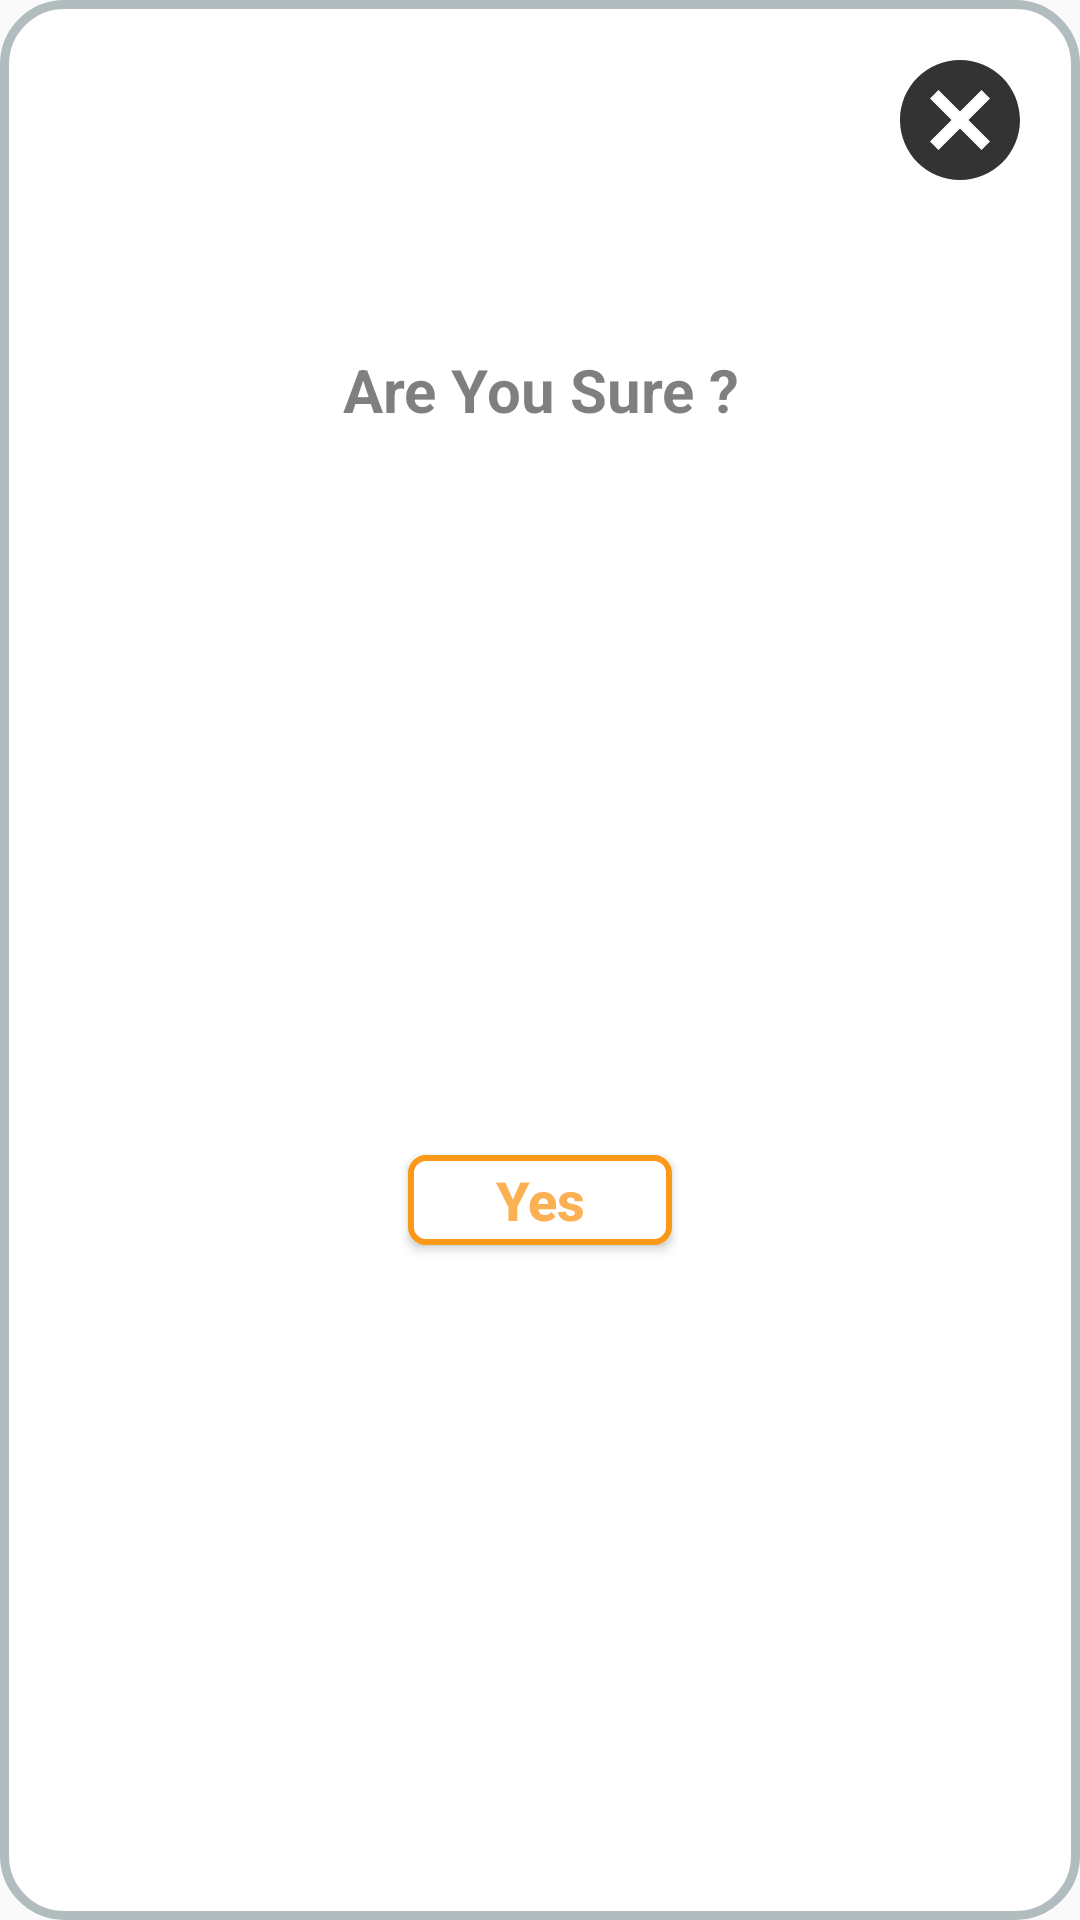

Layout XML and referenced resources for this Android screen:
<!-- AndroidManifest.xml: application theme AppTheme -->
<!-- res/layout/submit_confirm.xml -->
<?xml version="1.0" encoding="utf-8"?>
<androidx.constraintlayout.widget.ConstraintLayout xmlns:android="http://schemas.android.com/apk/res/android"
    xmlns:app="http://schemas.android.com/apk/res-auto"
    android:orientation="vertical"
    android:layout_gravity="center_horizontal"
    android:layout_width="wrap_content"
    android:layout_height="wrap_content"
    android:background="@drawable/dialog_background">

    <ImageView
        android:id="@+id/cancel_dialog_imageView"
        android:layout_width="40dp"
        android:layout_height="40dp"
        android:background="@drawable/cancel_dialog"
        android:layout_marginTop="20dp"
        android:layout_marginRight="20dp"
        android:layout_marginStart="20dp"
        android:layout_marginEnd="20dp"
        android:layout_marginLeft="20dp"
        app:layout_constraintEnd_toEndOf="parent"
        app:layout_constraintRight_toRightOf="parent"
        app:layout_constraintTop_toTopOf="parent"
        android:contentDescription="@string/cancel_dialog_imageview" />

    <TextView
        android:id="@+id/are_you_sure"
        android:layout_width="250dp"
        android:layout_height="60dp"
        android:text="@string/confirm_submit"
        android:foregroundGravity="center"
        android:textAlignment="center"
        android:textSize="20sp"
        android:textStyle="bold"
        android:textColor="@color/colorGrey"
        android:gravity="center"
        android:padding="10dp"
        android:layout_marginTop="40dp"
        android:layout_marginRight="20dp"
        android:layout_marginStart="20dp"
        android:layout_marginEnd="20dp"
        android:layout_marginLeft="20dp"
        app:layout_constraintStart_toStartOf="parent"
        app:layout_constraintLeft_toLeftOf="parent"
        app:layout_constraintEnd_toEndOf="parent"
        app:layout_constraintRight_toRightOf="parent"
        app:layout_constraintTop_toBottomOf="@+id/cancel_dialog_imageView" />

    <Button
        android:id="@+id/confirm_submit"
        android:layout_width="wrap_content"
        android:layout_height="30dp"
        android:textSize="18sp"
        android:textStyle="bold"
        android:background="@drawable/rounded_edge_yes_button"
        android:textColor="@color/colorYesButton"
        android:textAllCaps="false"
        android:text="@string/yes"
        android:layout_marginTop="60dp"
        android:layout_marginRight="20dp"
        android:layout_marginStart="20dp"
        android:layout_marginEnd="20dp"
        android:layout_marginLeft="20dp"
        android:layout_marginBottom="60dp"
        android:gravity="center"
        app:layout_constraintBottom_toBottomOf="parent"
        app:layout_constraintLeft_toLeftOf="parent"
        app:layout_constraintStart_toStartOf="parent"
        app:layout_constraintEnd_toEndOf="parent"
        app:layout_constraintRight_toRightOf="parent"
        app:layout_constraintTop_toBottomOf="@+id/are_you_sure"/>

</androidx.constraintlayout.widget.ConstraintLayout>
<!-- resources referenced by this layout -->
<resources>
  <color name="colorGrey">#80000000</color>
  <color name="colorYesButton">#fbb153</color>
  <!-- drawable cancel_dialog (drawable-anydpi) -->
  <vector xmlns:android="http://schemas.android.com/apk/res/android"
      android:width="24dp"
      android:height="24dp"
      android:viewportWidth="20"
      android:viewportHeight="20"
      android:tint="#000000"
      android:alpha="0.8">
    <group android:translateX="-2"
        android:translateY="-2">
        <path
            android:fillColor="#000000"
            android:pathData="M12,2C6.47,2 2,6.47 2,12s4.47,10 10,10 10,-4.47 10,-10S17.53,2 12,2zM17,15.59L15.59,17 12,13.41 8.41,17 7,15.59 10.59,12 7,8.41 8.41,7 12,10.59 15.59,7 17,8.41 13.41,12 17,15.59z"/>
    </group>
  </vector>
  <!-- drawable dialog_background (drawable) -->
  <?xml version="1.0" encoding="utf-8"?>
  <shape xmlns:android="http://schemas.android.com/apk/res/android"
      android:shape="rectangle">
  
      <solid android:color="#ffffff"/>
          <stroke android:width="3dp" android:color="#b1bcbe" />
          <corners android:radius="20dp"/>
          <padding android:left="0dp" android:top="0dp" android:right="0dp" android:bottom="0dp" />
  </shape>
  <!-- drawable rounded_edge_yes_button (drawable) -->
  <?xml version="1.0" encoding="utf-8"?>
  <shape xmlns:android="http://schemas.android.com/apk/res/android"
      android:shape="rectangle">
  
      <corners android:radius="5dp" />
      <solid android:color="#ffffff" />
      <padding android:top="0dp" android:left="0dp" android:right="0dp" android:bottom="0dp" />
      <stroke android:width="2dp" android:color="#fa9819" />
      <size android:width="60dp" android:height="20dp" />
  
  </shape>
  <string name="cancel_dialog_imageview">cancel_dialog_imageview</string>
  <string name="confirm_submit">Are You Sure ?</string>
  <string name="yes">Yes</string>
  <style name="AppTheme" parent="Theme.AppCompat.Light.DarkActionBar">
          
          <item name="colorPrimary">@color/colorPrimary</item>
          <item name="colorPrimaryDark">@color/colorPrimaryDark</item>
          <item name="colorAccent">@color/colorAccent</item>
      </style>
  <color name="colorPrimary">#008577</color>
  <color name="colorPrimaryDark">#00574B</color>
  <color name="colorAccent">#D81B60</color>
</resources>
